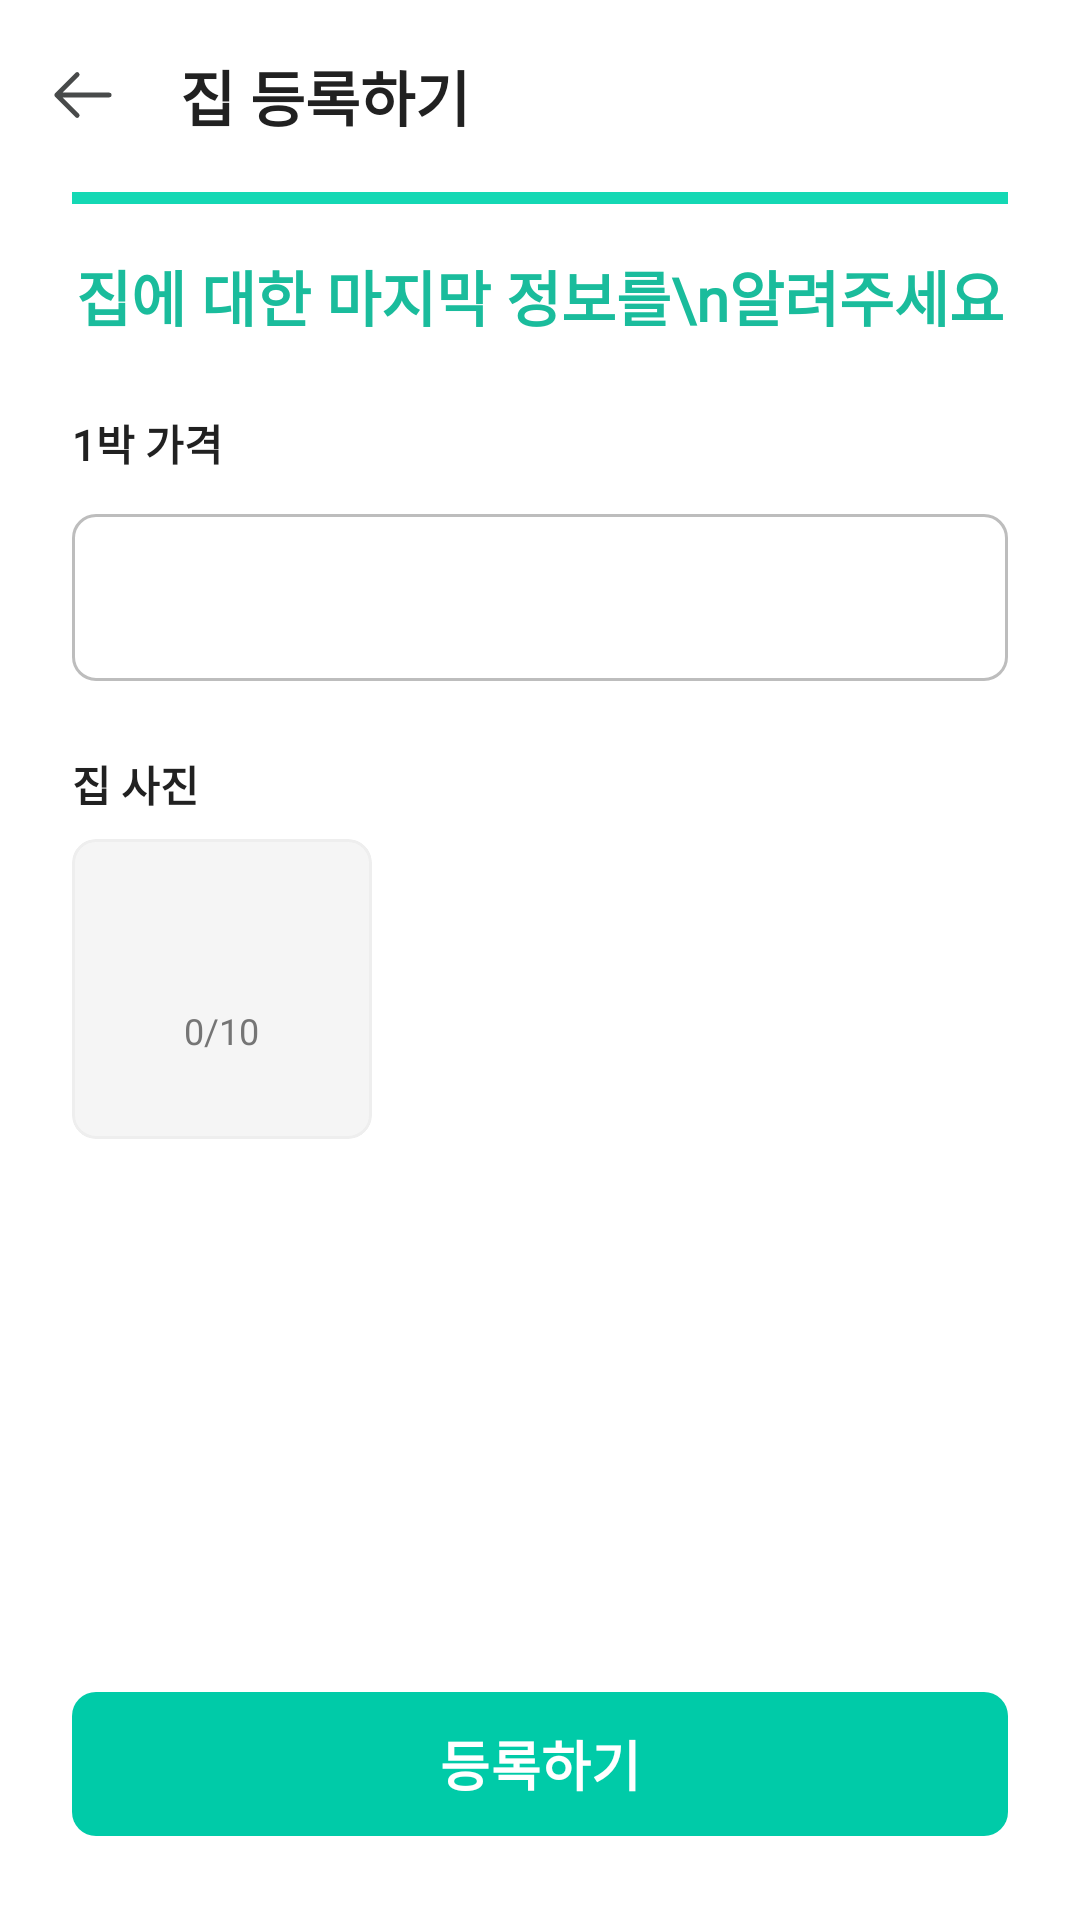

Layout XML and referenced resources for this Android screen:
<!-- AndroidManifest.xml: application theme Base.Theme.JJB20 -->
<!-- res/layout/activity_register_final.xml -->
<?xml version="1.0" encoding="utf-8"?>
<androidx.constraintlayout.widget.ConstraintLayout
    xmlns:android="http://schemas.android.com/apk/res/android"
    xmlns:app="http://schemas.android.com/apk/res-auto"
    xmlns:tools="http://schemas.android.com/tools"
    android:layout_width="match_parent"
    android:layout_height="match_parent"
    android:background="#FFFFFF">

    <com.google.android.material.appbar.AppBarLayout
        android:id="@+id/appBarLayout"
        android:layout_width="match_parent"
        android:layout_height="wrap_content"
        android:background="#FFFFFF"
        app:elevation="0dp"
        app:layout_constraintTop_toTopOf="parent">

        <com.google.android.material.appbar.MaterialToolbar
            android:id="@+id/toolbar"
            android:layout_width="match_parent"
            android:layout_height="?attr/actionBarSize"
            app:navigationIcon="@drawable/arrow_left"
            app:title="집 등록하기"
            app:titleTextColor="#212121"
            app:titleTextAppearance="@style/ToolbarTitleTextStyle"/>

    </com.google.android.material.appbar.AppBarLayout>

    <ProgressBar
        android:id="@+id/progressBarStep"
        style="?android:attr/progressBarStyleHorizontal"
        android:layout_width="0dp"
        android:layout_height="4dp"
        android:layout_marginStart="24dp"
        android:layout_marginEnd="24dp"
        android:max="6"
        android:progress="6"
        android:progressTint="#14D8B4"
        android:progressBackgroundTint="#D9D9D9"
        app:layout_constraintTop_toBottomOf="@id/appBarLayout"
        app:layout_constraintStart_toStartOf="parent"
        app:layout_constraintEnd_toEndOf="parent"/>

    <com.google.android.material.button.MaterialButton
        android:id="@+id/register_button"
        android:layout_width="0dp"
        android:layout_height="56dp"
        android:layout_marginStart="24dp"
        android:layout_marginEnd="24dp"
        android:layout_marginBottom="24dp"
        android:text="등록하기"
        android:textColor="#FFFFFF"
        android:textSize="18sp"
        android:textStyle="bold"
        app:backgroundTint="#00CBA8"
        app:cornerRadius="8dp"
        app:layout_constraintBottom_toBottomOf="parent"
        app:layout_constraintEnd_toEndOf="parent"
        app:layout_constraintStart_toStartOf="parent" />

    <ScrollView
        android:layout_width="0dp"
        android:layout_height="0dp"
        android:layout_marginTop="16dp"
        android:layout_marginBottom="16dp"
        android:fillViewport="true"
        app:layout_constraintBottom_toTopOf="@id/register_button"
        app:layout_constraintEnd_toEndOf="parent"
        app:layout_constraintStart_toStartOf="parent"
        app:layout_constraintTop_toBottomOf="@id/progressBarStep">

        <LinearLayout
            android:layout_width="match_parent"
            android:layout_height="wrap_content"
            android:orientation="vertical"
            android:paddingStart="24dp"
            android:paddingEnd="24dp">

            <TextView
                android:id="@+id/subtitle_text"
                android:layout_width="wrap_content"
                android:layout_height="wrap_content"
                android:layout_marginBottom="24dp"
                android:lineSpacingExtra="4dp"
                android:layout_gravity="center"
                android:text="집에 대한 마지막 정보를\n알려주세요"
                android:fontFamily="@font/cafe24ssurroundotf"
                android:textAlignment="center"
                android:textColor="#1ABC9C"
                android:textSize="20sp"
                android:textStyle="bold" />

            <TextView
                android:layout_width="wrap_content"
                android:layout_height="wrap_content"
                android:text="1박 가격"
                android:fontFamily="@font/cafe24ssurroundotf"
                android:textColor="#212121"
                android:textSize="14sp"
                android:textStyle="bold" />

            <com.google.android.material.textfield.TextInputLayout
                style="@style/Widget.MaterialComponents.TextInputLayout.OutlinedBox"
                android:layout_width="match_parent"
                android:layout_height="wrap_content"
                android:layout_marginTop="8dp"
                app:boxCornerRadiusBottomEnd="8dp"
                app:boxCornerRadiusBottomStart="8dp"
                app:boxCornerRadiusTopEnd="8dp"
                app:boxCornerRadiusTopStart="8dp"
                app:suffixText="원"
                app:hintTextColor="@color/textinput_hint_color"
                app:boxStrokeColor="@color/textinput_stroke_color">

                <com.google.android.material.textfield.TextInputEditText
                    android:id="@+id/price_edit_text"
                    android:layout_width="match_parent"
                    android:layout_height="wrap_content"
                    android:inputType="number"
                    android:maxLines="1"
                    tools:ignore="SpeakableTextPresentCheck"
                    />
            </com.google.android.material.textfield.TextInputLayout>

            <TextView
                android:layout_width="wrap_content"
                android:layout_height="wrap_content"
                android:layout_marginTop="24dp"
                android:text="집 사진"
                android:fontFamily="@font/cafe24ssurroundotf"
                android:textColor="#212121"
                android:textSize="14sp"
                android:textStyle="bold" />

            <HorizontalScrollView
                android:layout_width="match_parent"
                android:layout_height="wrap_content"
                android:layout_marginTop="8dp"
                android:scrollbars="none">

                <LinearLayout
                    android:id="@+id/photo_container"
                    android:layout_width="wrap_content"
                    android:layout_height="wrap_content"
                    android:orientation="horizontal"
                    android:gravity="center_vertical">

                    <com.google.android.material.card.MaterialCardView
                        android:id="@+id/add_photo_button"
                        android:layout_width="100dp"
                        android:layout_height="100dp"
                        app:cardCornerRadius="8dp"
                        app:cardBackgroundColor="#F5F5F5"
                        app:cardElevation="0dp"
                        app:strokeColor="#EEEEEE"
                        app:strokeWidth="1dp">

                        <LinearLayout
                            android:layout_width="match_parent"
                            android:layout_height="match_parent"
                            android:gravity="center"
                            android:orientation="vertical">

                            <ImageView
                                android:layout_width="24dp"
                                android:layout_height="24dp"
                                android:src="@drawable/ic_camera_alt"
                                app:tint="#757575" />

                            <TextView
                                android:id="@+id/photoCounterText"
                                android:layout_width="wrap_content"
                                android:layout_height="wrap_content"
                                android:layout_marginTop="4dp"
                                android:text="0/10"
                                android:textColor="#757575"
                                android:textSize="12sp" />
                        </LinearLayout>
                    </com.google.android.material.card.MaterialCardView>


                </LinearLayout>
            </HorizontalScrollView>

        </LinearLayout>
    </ScrollView>

</androidx.constraintlayout.widget.ConstraintLayout>
<!-- resources referenced by this layout -->
<resources>
  <!-- drawable arrow_left (drawable) -->
  <vector xmlns:android="http://schemas.android.com/apk/res/android" android:height="24dp" android:viewportHeight="30" android:viewportWidth="30" android:width="24dp">
        
      <path android:fillColor="#00000000" android:pathData="M12.153,23.09L3.646,14.583M3.646,14.583L12.153,6.076M3.646,14.583L25.521,14.583" android:strokeColor="#484A4A" android:strokeLineCap="round" android:strokeLineJoin="round" android:strokeWidth="2"/>
      
  </vector>
  <style name="ToolbarTitleTextStyle" parent="TextAppearance.Widget.AppCompat.Toolbar.Title">
          <item name="android:textSize">20sp</item>
          <item name="android:fontFamily">@font/cafe24ssurroundotf</item>
          <item name="android:textStyle">bold</item>
          <item name="android:textColor">@color/basic5</item>
      </style>
  <style name="Base.Theme.JJB20" parent="Theme.Material3.Light.NoActionBar">
          
  
          
          <item name="android:windowLightStatusBar">true</item>
  
          
          <item name="android:statusBarColor">@color/white</item>
  
          
          <item name="android:navigationBarColor">@color/white</item>
      </style>
  <color name="basic5">#2F3030</color>
  <color name="white">#FFFFFFFF</color>
</resources>
